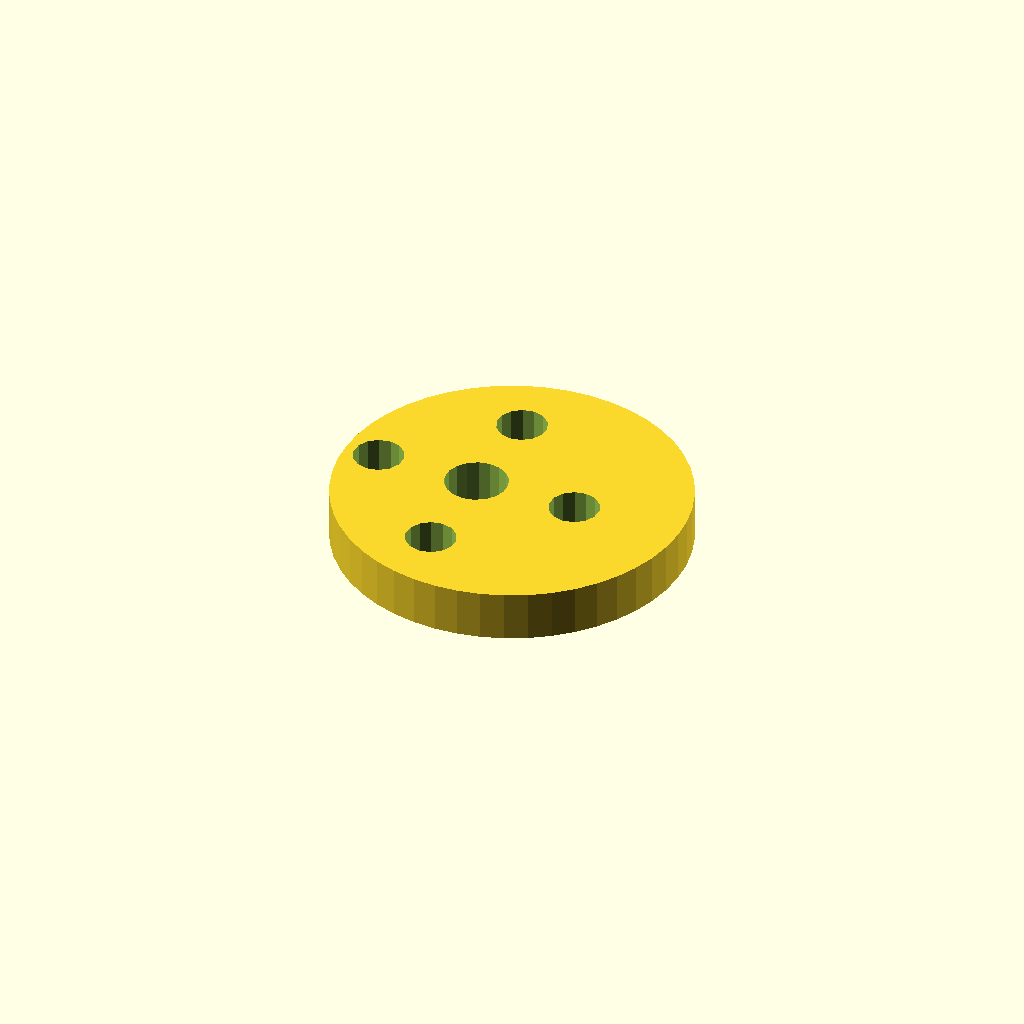
Cell 1: the model at its default parameters.
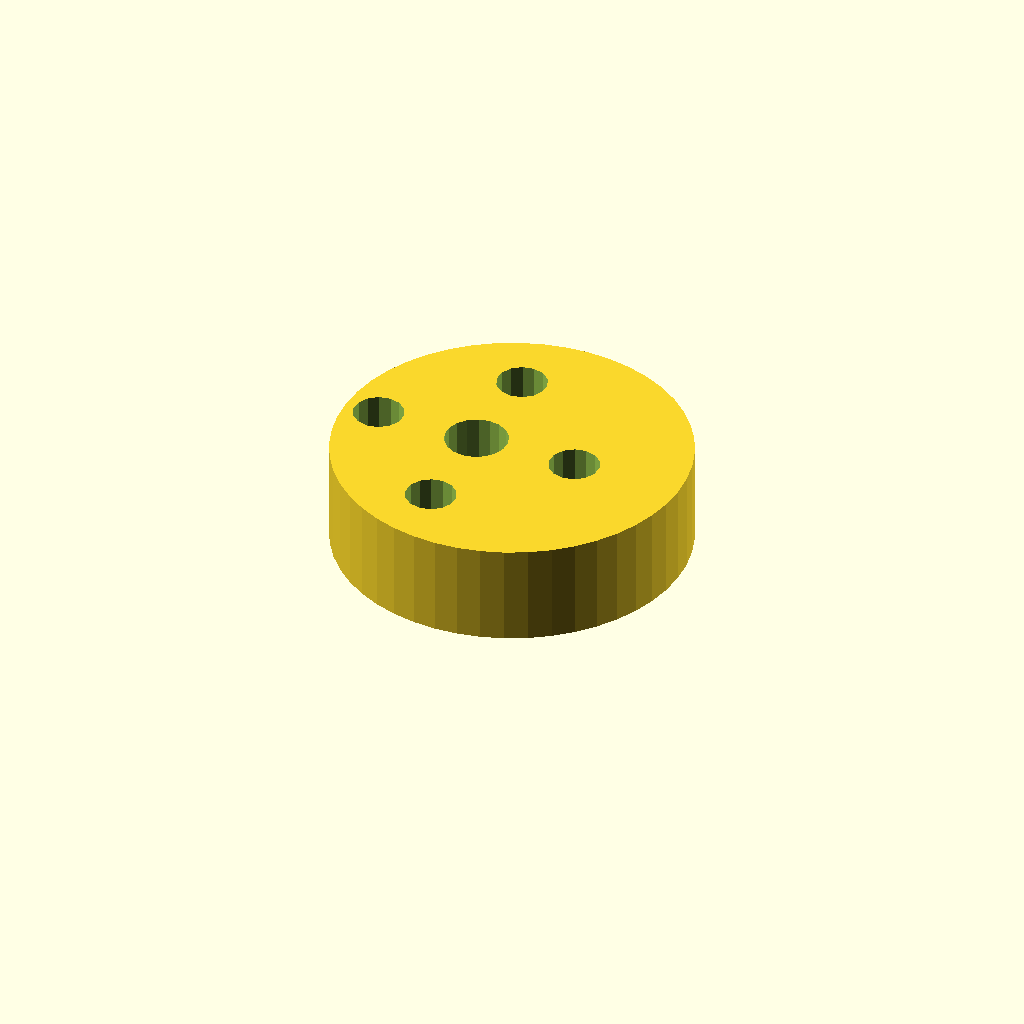
Cell 2: plate_t = 16 (everything else at default).
One fixed orthographic camera (rotation 55°, 0°, 25°; colour scheme Cornfield) for every cell.
OpenSCAD source file optional_data/data/sketch4/camplates/part_0112.scad:
$fn = 32;

// ----------------------------------------------------------------------
// Cam plate: eccentric cam, base R28
// ----------------------------------------------------------------------

// --- parameters (mm) ---
base_r = 28;              // base circle radius
lobe_h = 12;              // cam lobe rise
bore_r = 5;               // shaft bore radius
plate_t = 8;              // plate thickness, Z (extrusion height)
ecc = 6;                  // disc eccentricity
ring_r = 16.5;            // lightening ring radius
bolt_r = 4;               // lightening hole radius

profile = [[56, 28], [55.76, 31.655], [55.046, 35.247], [53.869, 38.715], [52.249, 42], [50.214, 45.045], [47.799, 47.799], [45.045, 50.214], [42, 52.249], [38.715, 53.869], [35.247, 55.046], [31.655, 55.76], [28, 56], [24.345, 55.76], [20.753, 55.046], [17.285, 53.869], [14, 52.249], [10.955, 50.214], [8.201, 47.799], [5.786, 45.045], [3.751, 42], [2.131, 38.715], [0.954, 35.247], [0.24, 31.655], [0, 28], [0.24, 24.345], [0.954, 20.753], [2.131, 17.285], [3.751, 14], [5.786, 10.955], [8.201, 8.201], [10.955, 5.786], [14, 3.751], [17.285, 2.131], [20.753, 0.954], [24.345, 0.24], [28, 0], [31.655, 0.24], [35.247, 0.954], [38.715, 2.131], [42, 3.751], [45.045, 5.786], [47.799, 8.201], [50.214, 10.955], [52.249, 14], [53.869, 17.285], [55.046, 20.753], [55.76, 24.345]];  // primary outline, 48 points, counter clockwise
void_1 = [[26.908, 28.954], [26.286, 30.575], [25.147, 31.886], [23.628, 32.728], [21.913, 32.999], [20.208, 32.668], [18.72, 31.774], [17.627, 30.424], [17.062, 28.782], [17.092, 27.046], [17.714, 25.425], [18.853, 24.114], [20.372, 23.272], [22.087, 23.001], [23.792, 23.332], [25.28, 24.226], [26.373, 25.576], [26.938, 27.218]];  // shaft bore, 18 points
void_2 = [[42.427, 28.763], [41.707, 30.391], [40.351, 31.546], [38.63, 31.998], [36.882, 31.658], [35.455, 30.594], [34.631, 29.016], [34.573, 27.237], [35.293, 25.609], [36.649, 24.454], [38.37, 24.002], [40.118, 24.342], [41.545, 25.406], [42.369, 26.984]];  // lightening hole 1, 14 points
void_3 = [[25.927, 45.263], [25.207, 46.891], [23.851, 48.046], [22.13, 48.498], [20.382, 48.158], [18.955, 47.094], [18.131, 45.516], [18.073, 43.737], [18.793, 42.109], [20.149, 40.954], [21.87, 40.502], [23.618, 40.842], [25.045, 41.906], [25.869, 43.484]];  // lightening hole 2, 14 points
void_4 = [[9.427, 28.763], [8.707, 30.391], [7.351, 31.546], [5.63, 31.998], [3.882, 31.658], [2.455, 30.594], [1.631, 29.016], [1.573, 27.237], [2.293, 25.609], [3.649, 24.454], [5.37, 24.002], [7.118, 24.342], [8.545, 25.406], [9.369, 26.984]];  // lightening hole 3, 14 points
void_5 = [[25.927, 12.263], [25.207, 13.891], [23.851, 15.046], [22.13, 15.498], [20.382, 15.158], [18.955, 14.094], [18.131, 12.516], [18.073, 10.737], [18.793, 9.109], [20.149, 7.954], [21.87, 7.502], [23.618, 7.842], [25.045, 8.906], [25.869, 10.484]];  // lightening hole 4, 14 points

// --- the one profile operation ---
difference() {
  linear_extrude(height = plate_t) polygon(points = profile);
  translate([0, 0, -1])
    linear_extrude(height = plate_t + 2) polygon(points = void_1);
  translate([0, 0, -1])
    linear_extrude(height = plate_t + 2) polygon(points = void_2);
  translate([0, 0, -1])
    linear_extrude(height = plate_t + 2) polygon(points = void_3);
  translate([0, 0, -1])
    linear_extrude(height = plate_t + 2) polygon(points = void_4);
  translate([0, 0, -1])
    linear_extrude(height = plate_t + 2) polygon(points = void_5);
}
Customizer parameters (derived from the source; name, type, default, range or options):
base_r: number, default 28
lobe_h: number, default 12
bore_r: number, default 5
plate_t: number, default 8
ecc: number, default 6
ring_r: number, default 16.5
bolt_r: number, default 4
